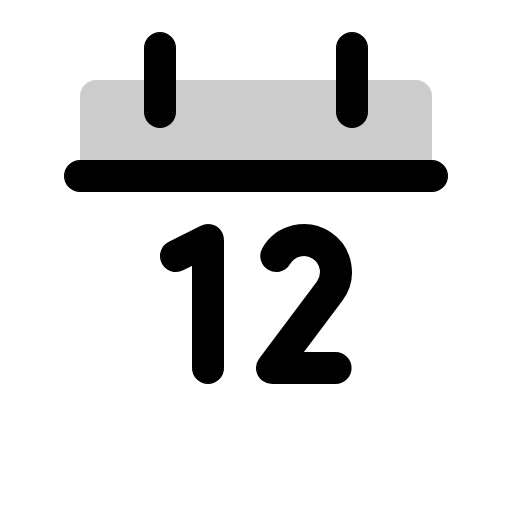
t = 0.00 s
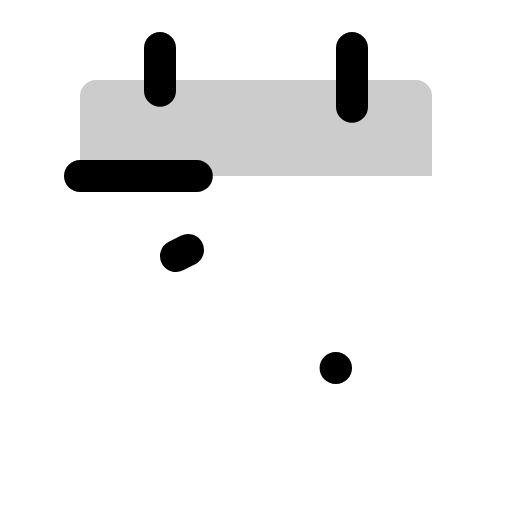
t = 1.50 s
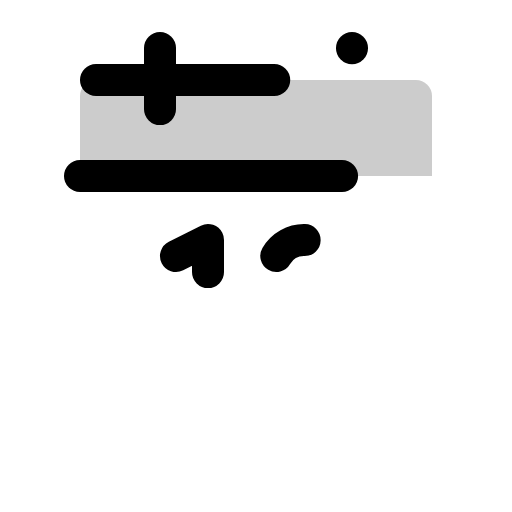
t = 1.88 s
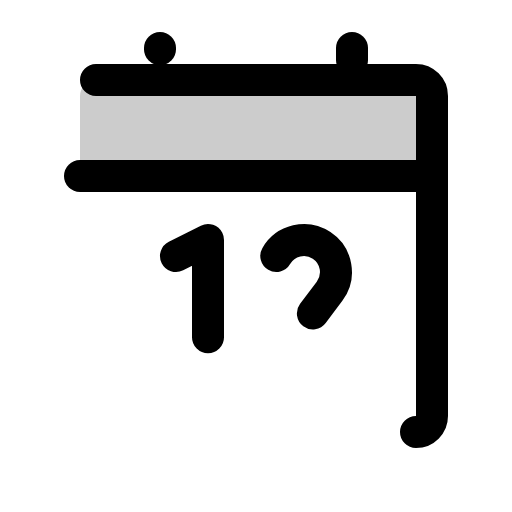
t = 2.25 s
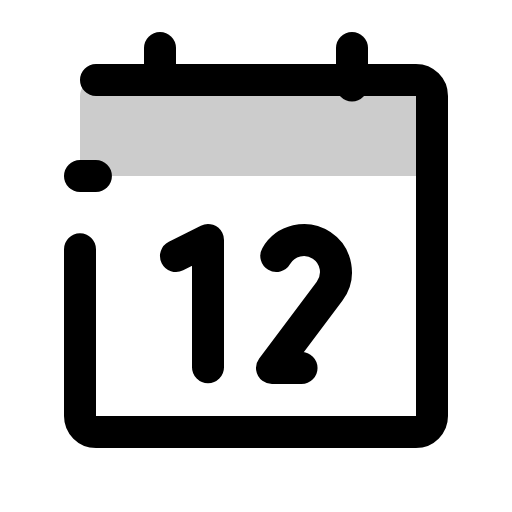
t = 2.63 s

The animated SVG that drew these frames (rendered in a browser with its animation timeline set to each time). Animation: 1 CSS @keyframes rule; one cycle of 3.00 s, repeats indefinitely.

<svg xmlns="http://www.w3.org/2000/svg" viewBox="0 0 256 256">
  <style>
    .draw-line {
      stroke-dasharray: 1;
      stroke-dashoffset: 0;
    }
    svg:hover .draw-line {
      animation: phosphor-draw-in 1.5s ease-in-out infinite;
    }
    @keyframes phosphor-draw-in {
      0%   { stroke-dashoffset: 1; }
      100% { stroke-dashoffset: 0; }
    }
  </style><rect width="256" height="256" fill="none"/><path d="M40,88H216V48a8,8,0,0,0-8-8H48a8,8,0,0,0-8,8Z" opacity="0.2"/><rect x="40" y="40" width="176" height="176" rx="8" fill="none" stroke="currentColor" stroke-linecap="round" stroke-linejoin="round" stroke-width="16" class="draw-line" pathLength="1" style="animation-delay: 0s"/><line x1="176" y1="24" x2="176" y2="56" fill="none" stroke="currentColor" stroke-linecap="round" stroke-linejoin="round" stroke-width="16" class="draw-line" pathLength="1" style="animation-delay: 0.3s"/><line x1="80" y1="24" x2="80" y2="56" fill="none" stroke="currentColor" stroke-linecap="round" stroke-linejoin="round" stroke-width="16" class="draw-line" pathLength="1" style="animation-delay: 0.6s"/><line x1="40" y1="88" x2="216" y2="88" fill="none" stroke="currentColor" stroke-linecap="round" stroke-linejoin="round" stroke-width="16" class="draw-line" pathLength="1" style="animation-delay: 0.9s"/><polyline points="88 128 104 120 104 184" fill="none" stroke="currentColor" stroke-linecap="round" stroke-linejoin="round" stroke-width="16" class="draw-line" pathLength="1" style="animation-delay: 1.2s"/><path d="M138.14,128a16,16,0,1,1,26.64,17.63L136,184h32" fill="none" stroke="currentColor" stroke-linecap="round" stroke-linejoin="round" stroke-width="16" class="draw-line" pathLength="1" style="animation-delay: 1.5s"/></svg>
